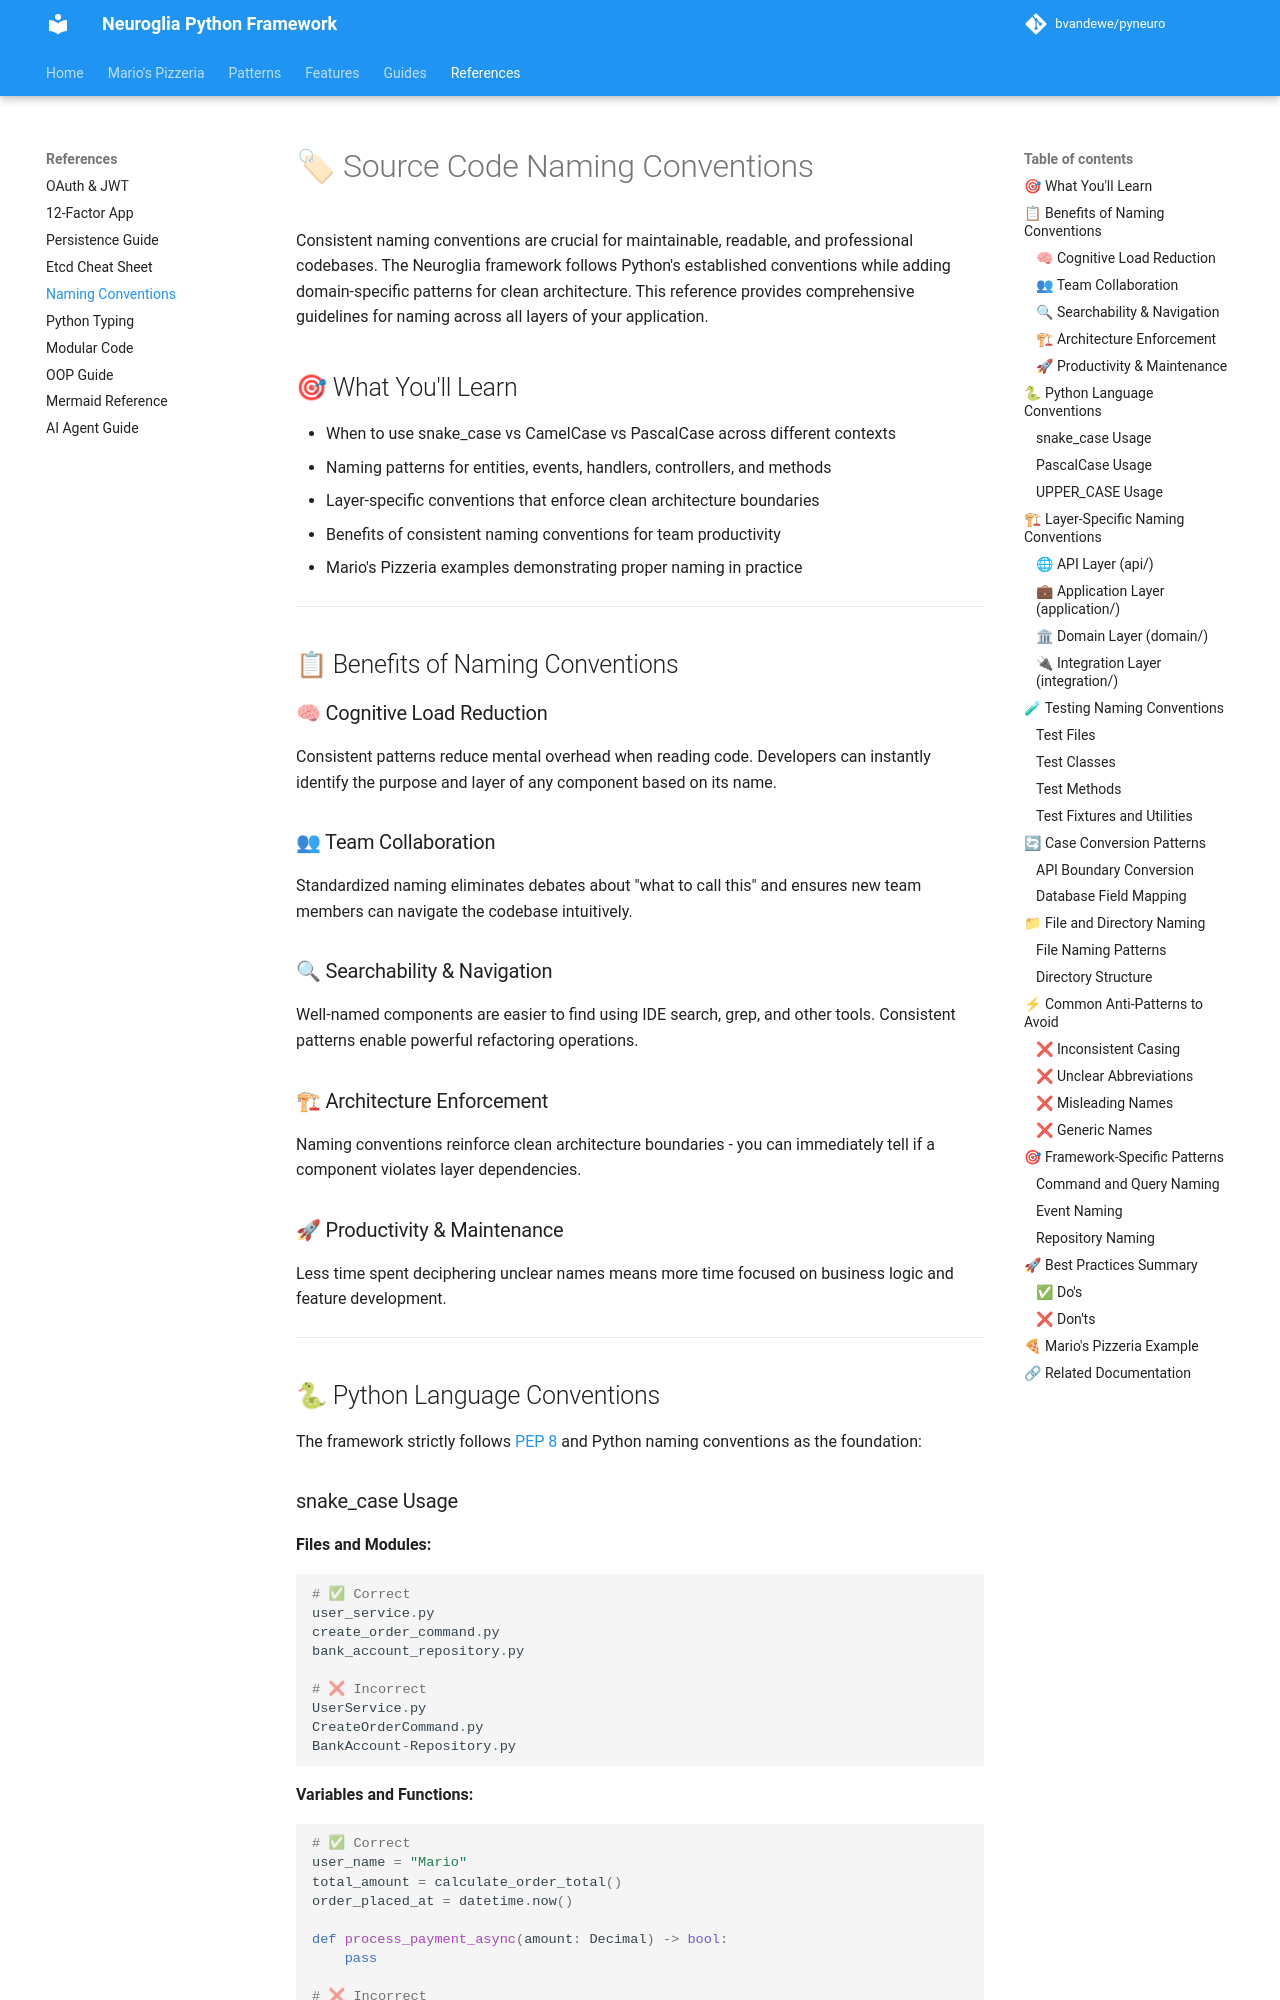

repository: bvandewe/pyneuro · page: references/source_code_naming_convention/index.html · generator: mkdocs

# 🏷 Source Code Naming Conventions

Consistent naming conventions are crucial for maintainable, readable, and professional codebases. The Neuroglia framework
follows Python's established conventions while adding domain-specific patterns for clean architecture. This reference
provides comprehensive guidelines for naming across all layers of your application.

## 🎯 What You'll Learn

- When to use snake_case vs CamelCase vs PascalCase across different contexts
- Naming patterns for entities, events, handlers, controllers, and methods
- Layer-specific conventions that enforce clean architecture boundaries
- Benefits of consistent naming conventions for team productivity
- Mario's Pizzeria examples demonstrating proper naming in practice

---

## 📋 Benefits of Naming Conventions

### 🧠 Cognitive Load Reduction

Consistent patterns reduce mental overhead when reading code. Developers can instantly identify the purpose and layer of any component based on its name.

### 👥 Team Collaboration

Standardized naming eliminates debates about "what to call this" and ensures new team members can navigate the codebase intuitively.

### 🔍 Searchability & Navigation

Well-named components are easier to find using IDE search, grep, and other tools. Consistent patterns enable powerful refactoring operations.

### 🏗 Architecture Enforcement

Naming conventions reinforce clean architecture boundaries - you can immediately tell if a component violates layer dependencies.

### 🚀 Productivity & Maintenance

Less time spent deciphering unclear names means more time focused on business logic and feature development.

---

## 🐍 Python Language Conventions

The framework strictly follows [PEP 8](https://peps.python.org/pep-0008/) and Python naming conventions as the foundation:

### snake_case Usage

**Files and Modules:**

```python
# ✅ Correct
user_service.py
create_order_command.py
bank_account_repository.py

# ❌ Incorrect
UserService.py
CreateOrderCommand.py
BankAccount-Repository.py
```

**Variables and Functions:**

```python
# ✅ Correct
user_name = "Mario"
total_amount = calculate_order_total()
order_placed_at = datetime.now()

def process_payment_async(amount: Decimal) -> bool:
    pass

# ❌ Incorrect
userName = "Mario"
totalAmount = calculateOrderTotal()
OrderPlacedAt = datetime.now()

def ProcessPaymentAsync(amount: Decimal) -> bool:
    pass
```

**Method and Attribute Names:**

```python
class Pizza:
    def __init__(self):
        self.pizza_name = ""        # snake_case attributes
        self.base_price = Decimal("0")
        self.available_sizes = []

    def calculate_total_price(self):  # snake_case methods
        pass

    async def save_to_database_async(self):  # async suffix
        pass
```
